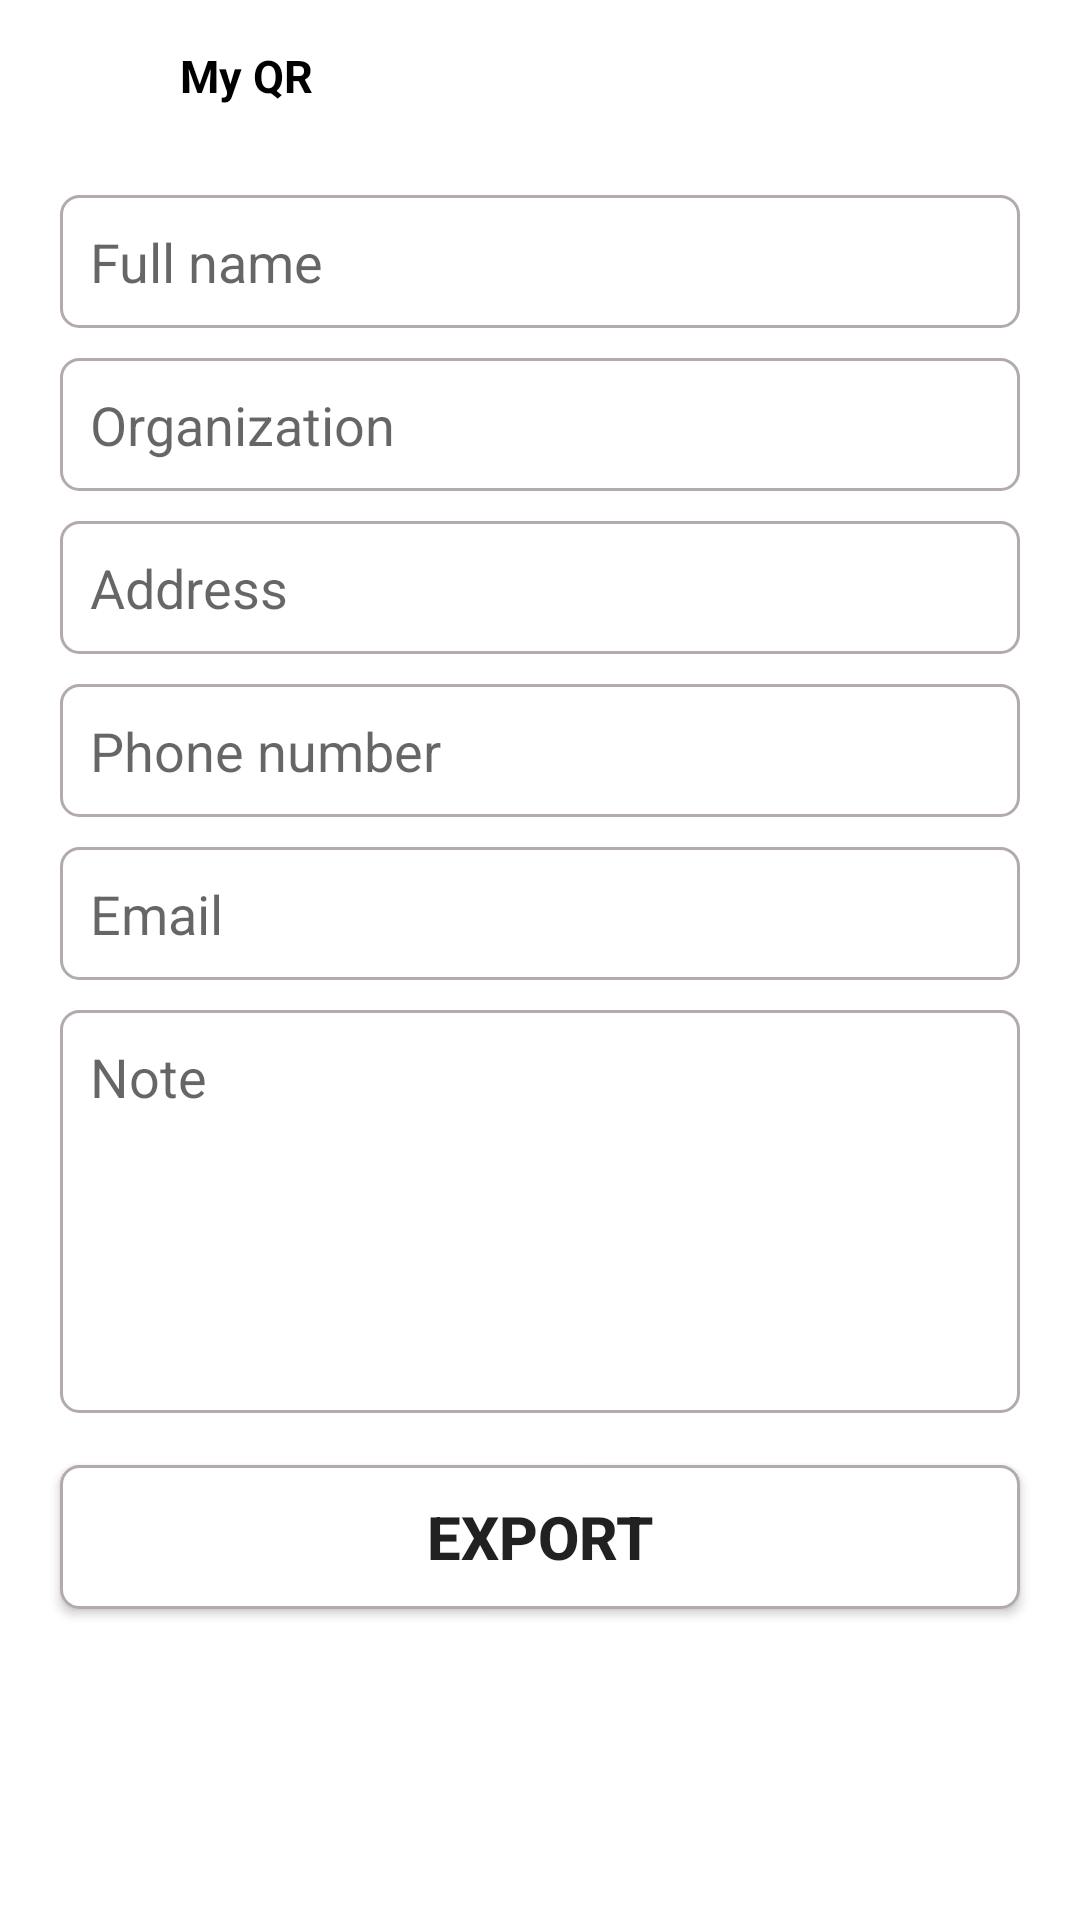

Produce the Android XML layout that renders to this screen, including the resource entries it uses.
<!-- AndroidManifest.xml: application theme Theme.QrCode -->
<!-- res/layout/fragment_contact.xml -->
<?xml version="1.0" encoding="utf-8"?>
<androidx.constraintlayout.widget.ConstraintLayout
    xmlns:android="http://schemas.android.com/apk/res/android"
    xmlns:tools="http://schemas.android.com/tools"
    android:background="@color/white"
    android:layout_width="match_parent"
    android:layout_height="match_parent"
    xmlns:app="http://schemas.android.com/apk/res-auto"
    tools:context=".fragment.CreateFragment">


    <LinearLayout
        android:id="@+id/ll_Myqr"
        android:layout_width="match_parent"
        android:layout_height="wrap_content"
        android:layout_marginTop="15dp"
        android:layout_marginLeft="30dp"
        android:layout_marginRight="30dp"
        app:layout_constraintEnd_toEndOf="parent"
        app:layout_constraintStart_toStartOf="parent"
        app:layout_constraintTop_toTopOf="parent">


        <ImageView
            android:id="@+id/img_my"
            android:layout_width="20dp"
            android:layout_height="20dp"
            android:src="@drawable/ic_my"
            tools:layout_editor_absoluteX="38dp"
            tools:layout_editor_absoluteY="28dp" />

        <TextView
            android:id="@+id/tv_my"
            android:layout_width="wrap_content"
            android:layout_height="match_parent"
            android:text="@string/my_qr"
            android:layout_marginLeft="10dp"
            android:textColor="@color/black"
            android:textSize="15sp"
            android:textStyle="bold" />

    </LinearLayout>

    <EditText
        android:id="@+id/edt_name"
        android:hint="@string/full_name"
        android:padding="10dp"
        android:background="@drawable/botron"
        app:layout_constraintTop_toBottomOf="@id/ll_Myqr"
        app:layout_constraintStart_toStartOf="@id/ll_Myqr"
        app:layout_constraintEnd_toEndOf="@id/ll_Myqr"
        android:layout_marginTop="30dp"
        android:layout_marginStart="20dp"
        android:layout_marginEnd="20dp"
        android:layout_width="match_parent"
        android:layout_height="wrap_content"/>

    <EditText
        android:id="@+id/edt_organization"
        android:hint="@string/organization"
        android:padding="10dp"
        android:background="@drawable/botron"
        app:layout_constraintTop_toBottomOf="@id/edt_name"
        app:layout_constraintStart_toStartOf="@id/edt_name"
        app:layout_constraintEnd_toEndOf="@id/edt_name"
        android:layout_marginTop="10dp"
        android:layout_marginStart="20dp"
        android:layout_marginEnd="20dp"
        android:layout_width="match_parent"
        android:layout_height="wrap_content"/>

    <EditText
        android:id="@+id/edt_address"
        android:hint="@string/address"
        android:padding="10dp"
        android:background="@drawable/botron"
        app:layout_constraintTop_toBottomOf="@id/edt_organization"
        app:layout_constraintStart_toStartOf="@id/edt_organization"
        app:layout_constraintEnd_toEndOf="@id/edt_organization"
        android:layout_marginTop="10dp"
        android:layout_marginStart="20dp"
        android:layout_marginEnd="20dp"
        android:layout_width="match_parent"
        android:layout_height="wrap_content"/>

    <EditText
        android:id="@+id/edt_phone"
        android:hint="@string/phone"
        android:padding="10dp"
        android:background="@drawable/botron"
        app:layout_constraintTop_toBottomOf="@id/edt_address"
        app:layout_constraintStart_toStartOf="@id/edt_address"
        app:layout_constraintEnd_toEndOf="@id/edt_address"
        android:layout_marginTop="10dp"
        android:layout_marginStart="20dp"
        android:layout_marginEnd="20dp"
        android:layout_width="match_parent"
        android:layout_height="wrap_content"/>

    <EditText
        android:id="@+id/edt_email"
        android:hint="@string/email"
        android:padding="10dp"
        android:background="@drawable/botron"
        app:layout_constraintTop_toBottomOf="@id/edt_phone"
        app:layout_constraintStart_toStartOf="@id/edt_phone"
        app:layout_constraintEnd_toEndOf="@id/edt_phone"
        android:layout_marginTop="10dp"
        android:layout_marginStart="20dp"
        android:layout_marginEnd="20dp"
        android:layout_width="match_parent"
        android:layout_height="wrap_content"/>

    <EditText
        android:id="@+id/edt_note"
        android:hint="@string/note"
        android:paddingTop="10dp"
        android:paddingLeft="10dp"
        android:paddingBottom="100dp"
        android:background="@drawable/botron"
        app:layout_constraintTop_toBottomOf="@id/edt_email"
        app:layout_constraintStart_toStartOf="@id/edt_email"
        app:layout_constraintEnd_toEndOf="@id/edt_email"
        android:layout_marginTop="10dp"
        android:layout_marginStart="20dp"
        android:layout_marginEnd="20dp"
        android:layout_width="match_parent"
        android:layout_height="wrap_content"/>

    <androidx.appcompat.widget.AppCompatButton
        android:id="@+id/exportContact"
        android:layout_width="match_parent"
        android:layout_height="wrap_content"
        android:layout_marginStart="20dp"
        android:layout_marginTop="10dp"
        android:layout_marginEnd="20dp"
        android:layout_marginBottom="30dp"
        android:background="@drawable/botron"
        android:text="@string/export"
        android:textSize="20sp"
        android:textStyle="bold"
        app:layout_constraintBottom_toBottomOf="parent"
        app:layout_constraintEnd_toEndOf="@id/edt_note"
        app:layout_constraintStart_toStartOf="@id/edt_note"
        app:layout_constraintTop_toBottomOf="@id/edt_note"
        app:layout_constraintVertical_bias="0.09" />


</androidx.constraintlayout.widget.ConstraintLayout>
<!-- resources referenced by this layout -->
<resources>
  <!-- drawable botron (drawable) -->
  <?xml version="1.0" encoding="utf-8"?>
  <shape
      xmlns:android="http://schemas.android.com/apk/res/android"
      android:shape="rectangle">
  
      
      <solid
          android:color="#FFFFFF" >
      </solid>
  
      
      <stroke
          android:width="1dp"
          android:color="#B3AAAA" >
      </stroke>
  
      
      <padding
          android:left="5dp"
          android:top="5dp"
          android:right="5dp"
          android:bottom="5dp" >
      </padding>
  
      
      <corners
          android:radius="6dp" >
      </corners>
  
  </shape>
  <string name="address">Address</string>
  <string name="email">Email</string>
  <string name="export">Export</string>
  <string name="full_name">Full name</string>
  <string name="my_qr">My QR</string>
  <string name="note">Note</string>
  <string name="organization">Organization</string>
  <string name="phone">Phone number</string>
  <style name="Theme.QrCode" parent="Theme.MaterialComponents.DayNight.NoActionBar">
          
          <item name="colorPrimary">@color/purple_500</item>
          <item name="colorPrimaryVariant">@color/white</item>
          <item name="colorOnPrimary">@color/white</item>
          
          <item name="colorSecondary">@color/teal_200</item>
          <item name="colorSecondaryVariant">@color/teal_700</item>
          <item name="colorOnSecondary">@color/black</item>
          
          <item name="android:statusBarColor" tools:targetApi="l">?attr/colorPrimaryVariant</item>
          
          <item name="bgc">#FFFFFF</item>
          <item name="tC">#000000</item>
      </style>
  <!-- not gathered from this repository: default colours our renderer supplied (Android Studio template values) -->
  <color name="purple_500">#FF6200EE</color>
  <color name="teal_200">#FF03DAC5</color>
  <color name="teal_700">#FF018786</color>
  <color name="black">#FF000000</color>
  <color name="white">#FFFFFFFF</color>
</resources>
